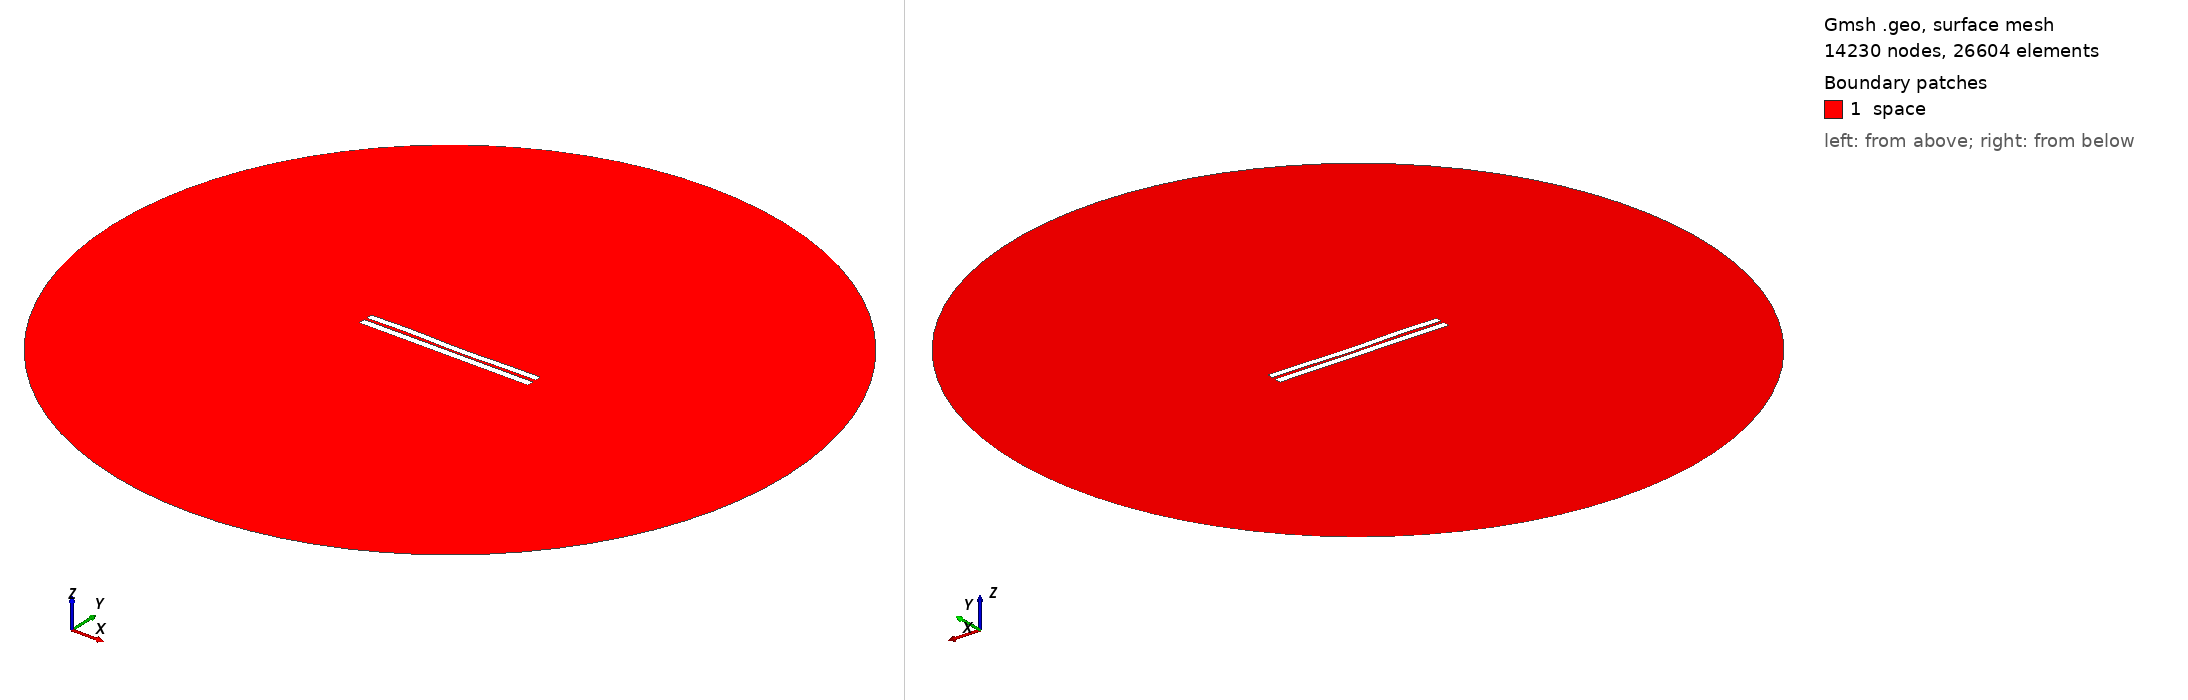

Gmsh geometry script, surface-meshed: 14230 nodes, 26604 surface elements. Boundary patches (legend numbers): 1 space. Left view from above one corner, right view from below the opposite corner. Legend entries are the model's physical surfaces. The drawing asked Gmsh for element sizes between 1% and 20% of the model's largest extent; the script's own settings can give other sizes.

=== 441.geo (drawn) ===
//---------------------------------------
// Geometry kernel
//---------------------------------------

SetFactory("OpenCASCADE");



//---------------------------------------
// Parameters of the geometry
//---------------------------------------

// Overetch of the upper plate
overetch = 0.125;

// Distance between the plates
distance = 1.5;

// Discretization over the x axis (for the deformation)
nx = 50; 

// Length of the plate
L = 100 - overetch; 

// Number of modes
n = 4; 

// 1st mode coefficient
coeff(1) = 0.0;
beta(1) = 0.596864 * 3.1415926535 / L;

// 2nd mode coefficient
coeff(2) = -0.15;
beta(2) = 1.49418 * 3.1415926535 / L;

// 3rd mode coefficient
coeff(3) = 0.15;
beta(3) = 2.50025 * 3.1415926535 / L;

// 4th mode coefficient
coeff(4) = 0.15;
beta(4) = 3.49999 * 3.1415926535 / L;



//---------------------------------------
// Upper plate (deformed rectangle)
//---------------------------------------

// Coordiantes of the upper plate
xmin = -50;
xmax = 50 - overetch;

// Height of the upper plate
yheight = 4 - 2 * overetch;

// Indexes of the points
UpperID[] = {};
LowerID[] = {};
LeftID[] = {};
RightID[] = {};

// Point index
p = 1;

// Horizontal edges
For i In {1:nx}
    x = xmin + (i-1)*(xmax - xmin)/(nx-1);

    y_bottom = distance / 2 + overetch;
    For j In {1:n}
        C = (Cosh(beta(j)*L) + Cos(beta(j)*L)) / (Sinh(beta(j)*L) + Sin(beta(j)*L));
        y_bottom  = y_bottom + coeff(j) * (Cosh(beta(j)*(x+50)) - Cos(beta(j)*(x+50)) - C * (Sinh(beta(j)*(x+50)) - Sin(beta(j)*(x+50))));
    EndFor

    y_top = y_bottom + yheight;

    Point(p) = {x, y_top, 0, 1.0};
    UpperID[i] = p;
    p = p + 1;

    Point(p) = {x, y_bottom, 0, 1.0};
    LowerID[i] = p;
    p = p + 1;
EndFor

// Create point lists
UpperPts[] = {}; LowerPts[] = {};
For i In {1:nx}
  UpperPts[] += {UpperID[i]};
  LowerPts[] += {LowerID[i]};
EndFor

// Build splines
Spline(1) = {UpperPts[]};
Spline(2) = {LowerPts[]};
Line(3) = {LowerPts[nx-1], UpperPts[nx-1]};
Line(4) = {LowerPts[0], UpperPts[0]};

// Build the plane surface
Curve Loop(1) = {2, 3, -1, -4};
Plane Surface(1) = {1};



//---------------------------------------
// Lower plate (rectangle)
//---------------------------------------

// Vertices
Point(1001) = {-50, -1, 0, 1.0};
Point(1002) = { 50, -1, 0, 1.0};
Point(1003) = { 50,  -5, 0, 1.0};
Point(1004) = {-50,  -5, 0, 1.0};

// Edges
Line(5) = {1001, 1002};
Line(6) = {1002, 1003};
Line(7) = {1003, 1004};
Line(8) = {1004, 1001};

// Plane surface
Line Loop(2) = {5, 6, 7, 8};
Plane Surface(2) = {2}; 



//---------------------------------------
// Outer (fictious) boundary
//---------------------------------------

// Points
Point(1005) = {0, 0, 0};       // Center
Point(1006) = {200, 0, 0};     // Start point
Point(1007) = {0, 200, 0};     // 90 degrees
Point(1008) = {-200, 0, 0};    // 180 degrees
Point(1009) = {0, -200, 0};    // 270 degrees

// Circle arcs (each needs start, center, end)
Circle(9) = {1006, 1005, 1007};
Circle(10) = {1007, 1005, 1008};
Circle(11) = {1008, 1005, 1009};
Circle(12) = {1009, 1005, 1006};

// Plane surface for the entire domain
Curve Loop(3) = {9, 10, 11, 12};
Surface(3) = {3};

// Subtract the plates from the whole domain to obtain the actual domain where we want to solve the equations
BooleanDifference{ Surface{3}; Delete; }{ Surface{1}; Surface{2}; Delete; }




//---------------------------------------
// Transfinite Lines/Curves
//---------------------------------------

// Set the number of points on the boundaries
r = 12;
d = 0.15;

// Plates
Transfinite Curve {1} = 50*r/4 Using Progression 1;
Transfinite Line {2} = 50*r Using Progression 1;
Transfinite Curve {3, 4} = 2*r Using Progression 1+d;
Transfinite Line {5} = 50*r Using Progression 1;
Transfinite Line {7} = 50*r/4 Using Progression 1;
Transfinite Line {6} = 2*r Using Progression 1+d;
Transfinite Line {8} = 2*r Using Progression 1-d;

// Outer boundary
Transfinite Line {9, 10, 11, 12} = 20 Using Progression 1;



//---------------------------------------
// Physical groups
//---------------------------------------                

// Physical curves (boundaries)
Physical Line("force_segment", 10) = {2};
Physical Line("upper_plate", 11) = {1, 3, 4};
Physical Line("lower_plate", 12) = {5, 6, 7, 8};
Physical Line("boundary", 20) = {9, 10, 11, 12};

// Physical Surfaces
Physical Surface("space", 30) = {3};



//---------------------------------------
// 6. Generate the Mesh
//---------------------------------------

// 2D mesh generation
Mesh 2;
